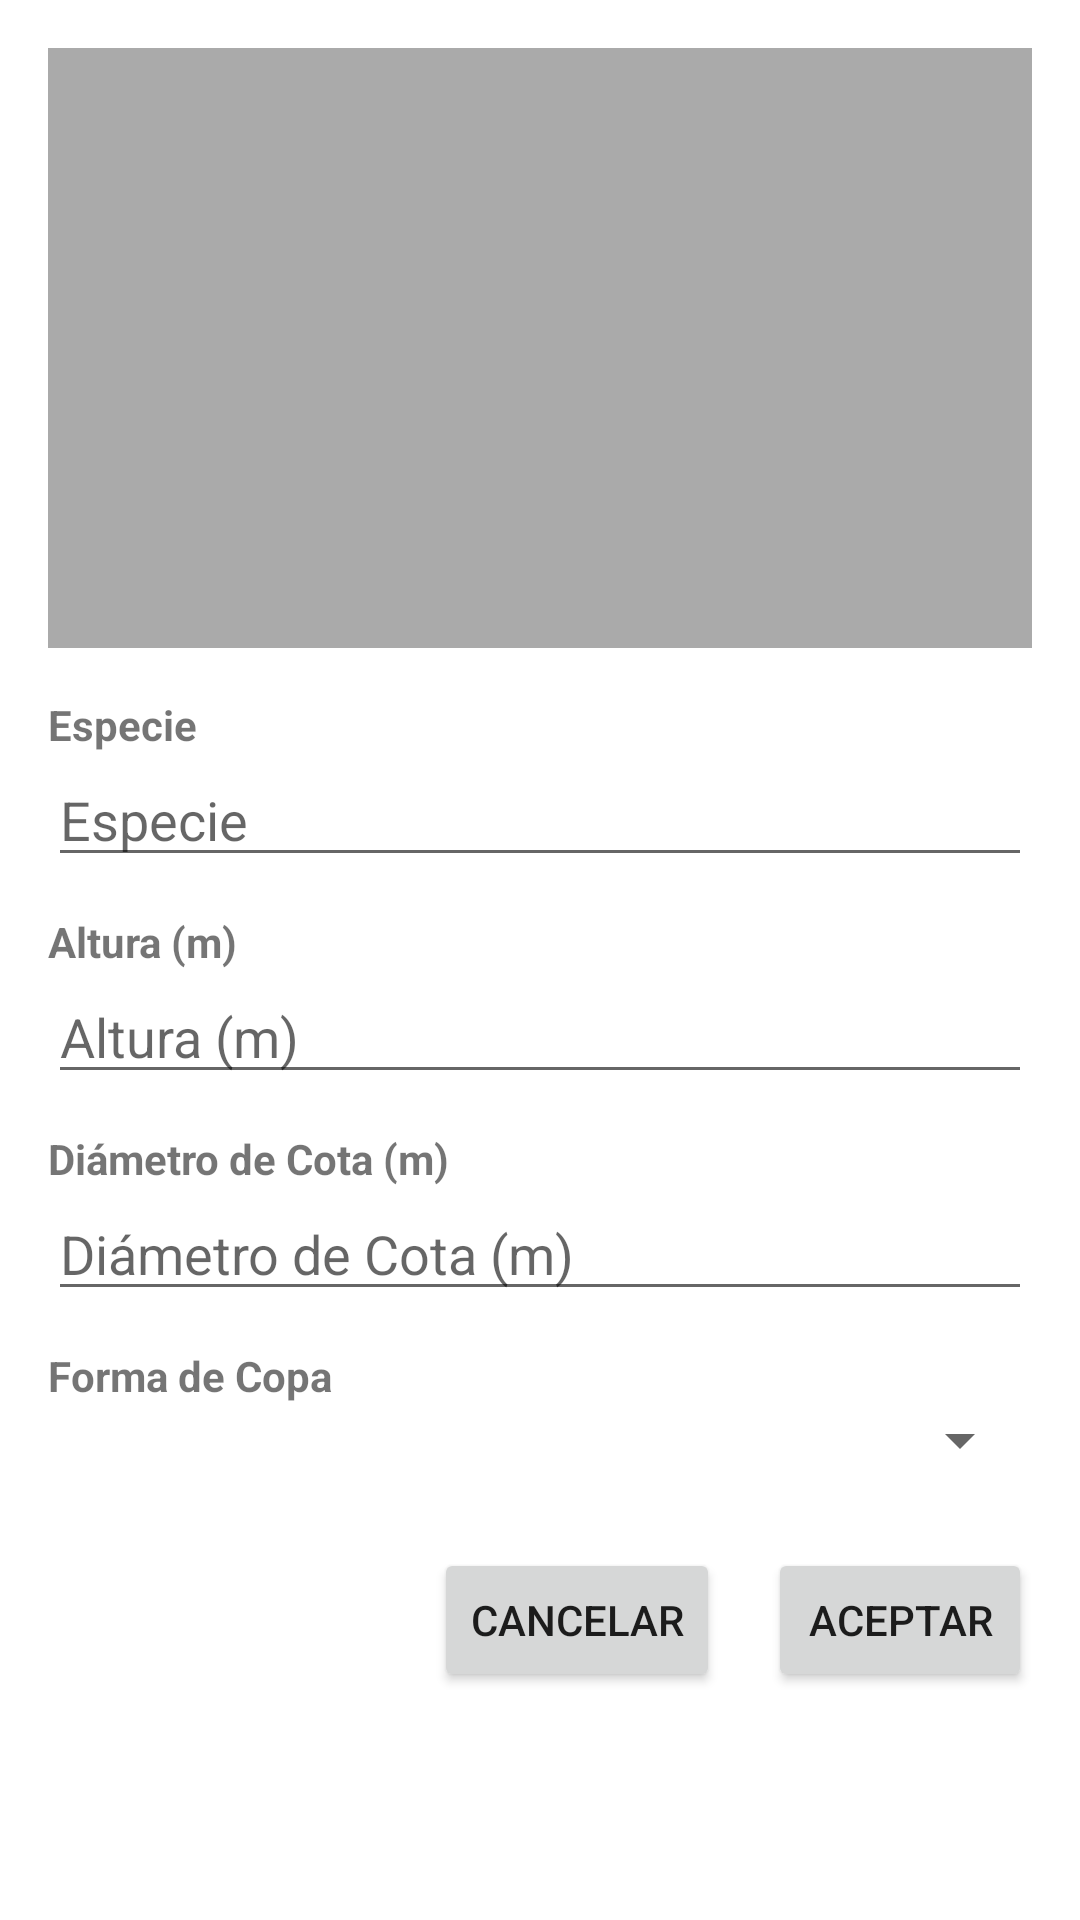

This screen was rendered from an Android layout file. Write that file and the resources it references.
<!-- AndroidManifest.xml: application theme Theme.ArbolesApp -->
<!-- res/layout/activity_editar_registro.xml -->
<?xml version="1.0" encoding="utf-8"?>
<ScrollView xmlns:android="http://schemas.android.com/apk/res/android"
    android:layout_width="match_parent"
    android:layout_height="match_parent"
    android:background="@android:color/white"
    android:padding="16dp">

    <LinearLayout
        android:layout_width="match_parent"
        android:layout_height="wrap_content"
        android:orientation="vertical">

        <ImageView
            android:id="@+id/imagePhotoPreview"
            android:layout_width="match_parent"
            android:layout_height="200dp"
            android:scaleType="centerCrop"
            android:contentDescription="@string/project_photo_content_description"
            android:background="@android:color/darker_gray"
            android:layout_marginBottom="16dp" />

        <TextView
            android:layout_width="wrap_content"
            android:layout_height="wrap_content"
            android:text="@string/especie"
            android:textStyle="bold" />

        <EditText
            android:id="@+id/etEspecieEdit"
            android:layout_width="match_parent"
            android:layout_height="wrap_content"
            android:layout_marginBottom="12dp"
            android:inputType="textCapSentences"
            android:hint="@string/especie" />

        <TextView
            android:layout_width="wrap_content"
            android:layout_height="wrap_content"
            android:text="@string/altura"
            android:textStyle="bold" />

        <EditText
            android:id="@+id/etAlturaEdit"
            android:layout_width="match_parent"
            android:layout_height="wrap_content"
            android:layout_marginBottom="12dp"
            android:inputType="numberDecimal"
            android:hint="@string/altura" />

        <TextView
            android:layout_width="wrap_content"
            android:layout_height="wrap_content"
            android:text="@string/diametro_cota"
            android:textStyle="bold" />

        <EditText
            android:id="@+id/etDiametroCotaEdit"
            android:layout_width="match_parent"
            android:layout_height="wrap_content"
            android:layout_marginBottom="12dp"
            android:inputType="numberDecimal"
            android:hint="@string/diametro_cota" />

        <TextView
            android:layout_width="wrap_content"
            android:layout_height="wrap_content"
            android:text="@string/forma_copa"
            android:textStyle="bold" />

        <Spinner
            android:id="@+id/spFormaCopaEdit"
            android:layout_width="match_parent"
            android:layout_height="wrap_content"
            android:layout_marginBottom="24dp" />

        <LinearLayout
            android:layout_width="match_parent"
            android:layout_height="wrap_content"
            android:orientation="horizontal"
            android:gravity="end">

            <Button
                android:id="@+id/btnCancelarEdicion"
                android:layout_width="wrap_content"
                android:layout_height="wrap_content"
                android:text="@string/cancelar" />

            <Button
                android:id="@+id/btnAceptarEdicion"
                android:layout_width="wrap_content"
                android:layout_height="wrap_content"
                android:layout_marginStart="16dp"
                android:text="@string/aceptar" />

        </LinearLayout>

    </LinearLayout>

</ScrollView>
<!-- resources referenced by this layout -->
<resources>
  <string name="aceptar">Aceptar</string>
  <string name="altura">Altura (m)</string>
  <string name="cancelar">Cancelar</string>
  <string name="diametro_cota">Diámetro de Cota (m)</string>
  <string name="especie">Especie</string>
  <string name="forma_copa">Forma de Copa</string>
  <string name="project_photo_content_description">Foto del árbol</string>
  <style name="Theme.ArbolesApp" parent="Theme.MaterialComponents.DayNight.NoActionBar">
          <item name="colorPrimary">@color/purple_500</item>
          <item name="colorPrimaryVariant">@color/purple_700</item>
          <item name="colorOnPrimary">@android:color/white</item>
          <item name="colorSecondary">@color/teal_200</item>
          <item name="colorSecondaryVariant">@color/teal_700</item>
          <item name="colorOnSecondary">@android:color/black</item>
          <item name="android:statusBarColor" tools:targetApi="l">@color/purple_700</item>
      </style>
  <!-- not gathered from this repository: default colours our renderer supplied (Android Studio template values) -->
  <color name="purple_500">#FF6200EE</color>
  <color name="purple_700">#FF3700B3</color>
  <color name="teal_200">#FF03DAC5</color>
  <color name="teal_700">#FF018786</color>
</resources>
